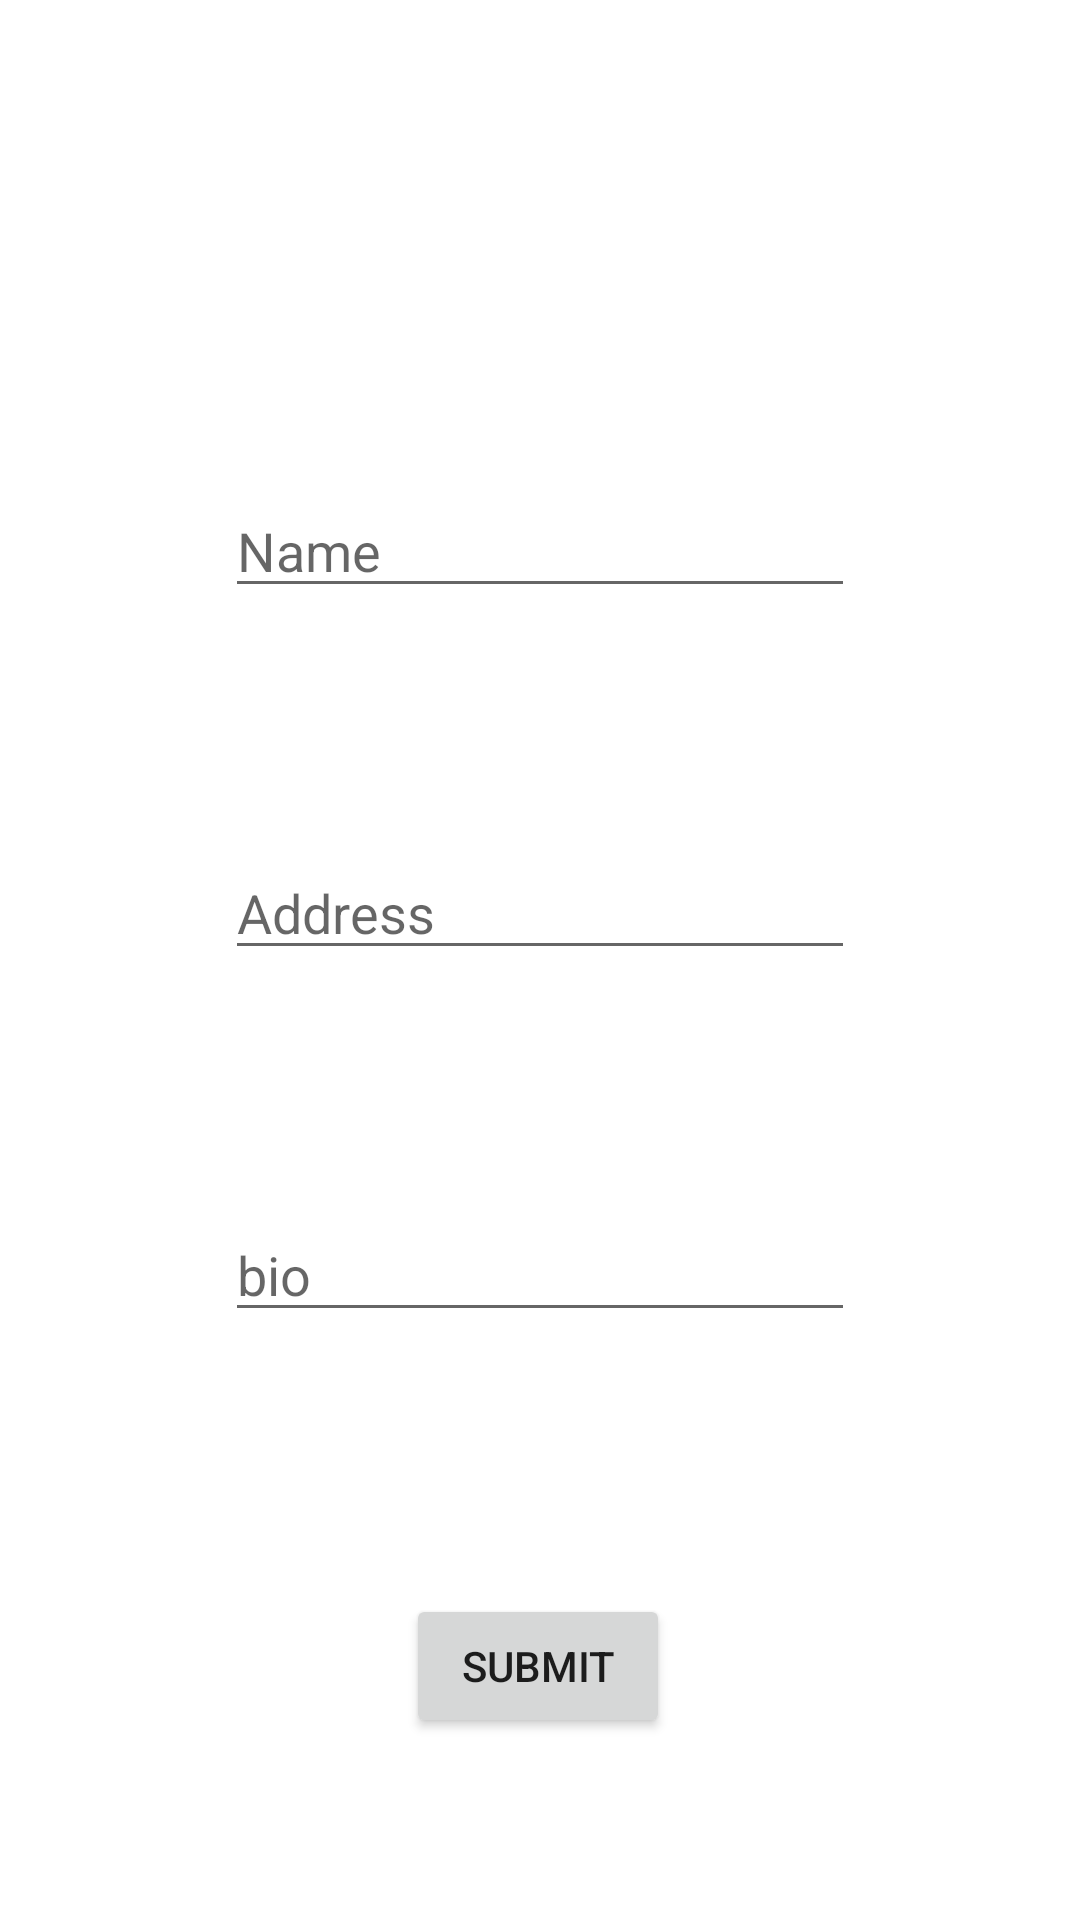

This screen was rendered from an Android layout file. Write that file and the resources it references.
<!-- AndroidManifest.xml: application theme Theme.AdvancedApp -->
<!-- res/layout/activity_main.xml -->
<?xml version="1.0" encoding="utf-8"?>
<androidx.constraintlayout.widget.ConstraintLayout
    xmlns:android="http://schemas.android.com/apk/res/android"
    xmlns:app="http://schemas.android.com/apk/res-auto"
    xmlns:tools="http://schemas.android.com/tools"
    android:layout_width="match_parent"
    android:layout_height="match_parent"
    tools:context=".MainActivity">

    <Button
        android:id="@+id/button"
        android:layout_width="wrap_content"
        android:layout_height="wrap_content"
        android:layout_marginTop="176dp"
        android:text="Submit"
        app:layout_constraintEnd_toEndOf="parent"
        app:layout_constraintHorizontal_bias="0.498"
        app:layout_constraintStart_toStartOf="parent"
        app:layout_constraintTop_toTopOf="@+id/guideline2" />

    <androidx.constraintlayout.widget.Guideline
        android:id="@+id/guideline2"
        android:layout_width="wrap_content"
        android:layout_height="wrap_content"
        android:orientation="horizontal"
        app:layout_constraintGuide_percent="0.55540353" />

    <EditText
        android:id="@+id/editTextTextPersonName"
        android:layout_width="wrap_content"
        android:layout_height="wrap_content"
        android:ems="10"
        android:hint="Address"
        android:inputType="textPersonName"
        app:layout_constraintBottom_toTopOf="@+id/guideline2"
        app:layout_constraintEnd_toEndOf="parent"
        app:layout_constraintStart_toStartOf="parent"
        app:layout_constraintTop_toTopOf="@+id/guideline3" />

    <EditText
        android:id="@+id/editTextTextPersonName2"
        android:layout_width="wrap_content"
        android:layout_height="wrap_content"
        android:ems="10"
        android:hint="Name"
        android:inputType="textPersonName"
        app:layout_constraintBottom_toTopOf="@+id/guideline3"
        app:layout_constraintEnd_toEndOf="parent"
        app:layout_constraintStart_toStartOf="parent"
        app:layout_constraintTop_toTopOf="parent"
        app:layout_constraintVertical_bias="0.774" />

    <androidx.constraintlayout.widget.Guideline
        android:id="@+id/guideline3"
        android:layout_width="wrap_content"
        android:layout_height="wrap_content"
        android:orientation="horizontal"
        app:layout_constraintGuide_percent="0.38987687" />

    <EditText
        android:id="@+id/editTextTextPersonName3"
        android:layout_width="wrap_content"
        android:layout_height="wrap_content"
        android:layout_marginTop="40dp"
        android:ems="10"
        android:hint="bio"
        android:inputType="textPersonName"
        app:layout_constraintBottom_toTopOf="@+id/guideline4"
        app:layout_constraintEnd_toEndOf="parent"
        app:layout_constraintStart_toStartOf="parent"
        app:layout_constraintTop_toTopOf="@+id/guideline2"
        app:layout_constraintVertical_bias="0.2" />

    <androidx.constraintlayout.widget.Guideline
        android:id="@+id/guideline4"
        android:layout_width="wrap_content"
        android:layout_height="wrap_content"
        android:orientation="horizontal"
        app:layout_constraintGuide_percent="0.7400821" />

</androidx.constraintlayout.widget.ConstraintLayout>
<!-- resources referenced by this layout -->
<resources>
  <style name="Theme.AdvancedApp" parent="Theme.MaterialComponents.DayNight.DarkActionBar">
          
          <item name="colorPrimary">@color/purple_500</item>
          <item name="colorPrimaryVariant">@color/purple_700</item>
          <item name="colorOnPrimary">@color/white</item>
          
          <item name="colorSecondary">@color/teal_200</item>
          <item name="colorSecondaryVariant">@color/teal_700</item>
          <item name="colorOnSecondary">@color/black</item>
          
          <item name="android:statusBarColor" tools:targetApi="l">?attr/colorPrimaryVariant</item>
          
      </style>
  <!-- not gathered from this repository: default colours our renderer supplied (Android Studio template values) -->
  <color name="purple_500">#FF6200EE</color>
  <color name="purple_700">#FF3700B3</color>
  <color name="teal_200">#FF03DAC5</color>
  <color name="teal_700">#FF018786</color>
  <color name="black">#FF000000</color>
  <color name="white">#FFFFFFFF</color>
</resources>
